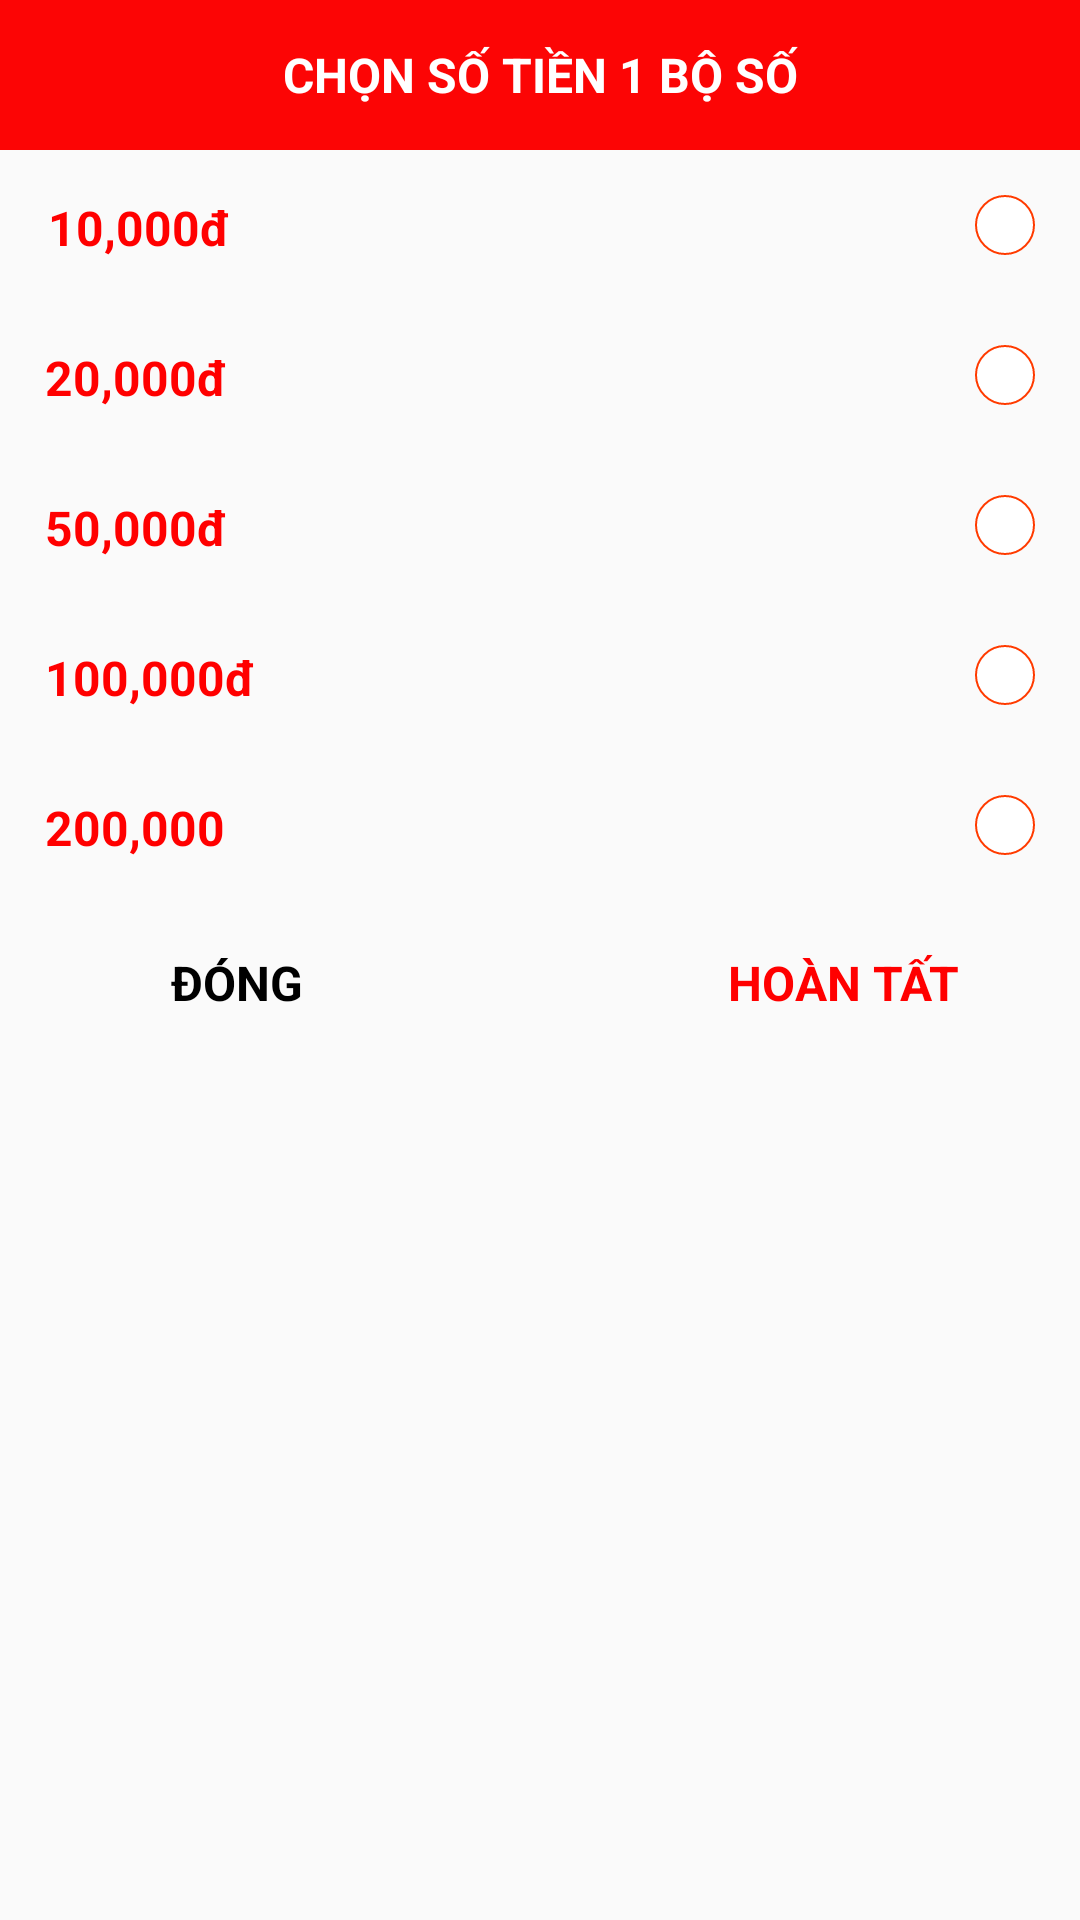

Android layout source for this screen:
<!-- AndroidManifest.xml: application theme AppTheme -->
<!-- res/layout/dialog2.xml -->
<?xml version="1.0" encoding="utf-8"?>
<RelativeLayout
    xmlns:android="http://schemas.android.com/apk/res/android"
    xmlns:app="http://schemas.android.com/apk/res-auto"
    android:orientation="vertical"
    android:layout_width="match_parent"
    android:layout_height="wrap_content"
    >

    <TextView
        android:id="@+id/textview1"
        android:layout_width="match_parent"
        android:layout_height="50dp"
        android:layout_alignParentStart="true"
        android:layout_alignParentLeft="true"
        android:layout_alignParentTop="true"
        android:layout_alignParentEnd="true"
        android:layout_alignParentRight="true"
        android:layout_marginStart="0dp"
        android:layout_marginLeft="0dp"
        android:layout_marginTop="0dp"
        android:layout_marginEnd="0dp"
        android:layout_marginRight="0dp"
        android:background="#FC0505"
        android:gravity="center"
        android:text="CHỌN SỐ TIỀN 1 BỘ SỐ"
        android:textColor="#fff"
        android:textSize="16sp"
        android:textStyle="bold" />

    <TextView
        android:id="@+id/textView2"
        android:layout_width="match_parent"
        android:layout_height="50dp"
        android:layout_below="@+id/textview1"
        android:layout_alignParentStart="true"
        android:layout_alignParentLeft="true"
        android:layout_alignParentEnd="true"
        android:layout_alignParentRight="true"
        android:layout_marginStart="1dp"
        android:layout_marginLeft="1dp"
        android:layout_marginTop="0dp"
        android:layout_marginEnd="-1dp"
        android:layout_marginRight="-1dp"
        android:paddingLeft="15dp"
        android:paddingTop="15dp"
        android:paddingBottom="10dp"
        android:text="10,000đ"
        android:textColor="#FF0000"
        android:textSize="16sp"
        android:textStyle="bold" />

    <TextView
        android:id="@+id/v1"
        android:layout_width="20dp"
        android:layout_height="20dp"
        android:layout_alignTop="@+id/textView2"
        android:layout_alignParentEnd="true"
        android:layout_alignParentRight="true"
        android:layout_marginTop="15dp"
        android:layout_marginEnd="15dp"
        android:layout_marginRight="50dp"
        android:background="@drawable/custom4" />

    <TextView

        android:id="@+id/textView3"
        android:layout_width="match_parent"
        android:layout_height="50dp"
        android:layout_below="@+id/textView2"
        android:layout_alignParentStart="true"
        android:layout_alignParentLeft="true"
        android:layout_alignParentEnd="true"
        android:layout_alignParentRight="true"
        android:layout_marginStart="0dp"
        android:layout_marginLeft="1dp"
        android:layout_marginTop="0dp"
        android:layout_marginEnd="0dp"
        android:layout_marginRight="0dp"
        android:paddingBottom="10dp"
        android:paddingTop="15dp"
        android:paddingLeft="15dp"
        android:text="20,000đ"
        android:textColor="#FF0000"
        android:textSize="16sp"
        android:textStyle="bold" />


    <TextView
        android:id="@+id/v2"
        android:layout_width="20dp"
        android:layout_height="20dp"
        android:layout_alignTop="@+id/textView3"
        android:layout_alignParentEnd="true"
        android:layout_alignParentRight="true"
        android:layout_marginTop="15dp"
        android:layout_marginEnd="15dp"
        android:layout_marginRight="50dp"
        android:background="@drawable/custom4" />

    <TextView
        android:id="@+id/textView4"
        android:layout_width="match_parent"
        android:layout_height="50dp"
        android:layout_below="@+id/textView3"
        android:layout_alignParentStart="true"
        android:layout_alignParentLeft="true"
        android:layout_alignParentEnd="true"
        android:layout_alignParentRight="true"
        android:layout_marginStart="0dp"
        android:layout_marginLeft="0dp"
        android:layout_marginTop="0dp"
        android:layout_marginEnd="0dp"
        android:layout_marginRight="0dp"
        android:paddingBottom="10dp"
        android:paddingTop="15dp"
        android:paddingLeft="15dp"
        android:text="50,000đ"
        android:textColor="#FF0000"
        android:textSize="16sp"
        android:textStyle="bold" />

    <TextView
        android:id="@+id/v3"
        android:layout_width="20dp"
        android:layout_height="20dp"
        android:layout_alignTop="@+id/textView4"
        android:layout_alignParentEnd="true"
        android:layout_alignParentRight="true"
        android:layout_marginTop="15dp"
        android:layout_marginEnd="15dp"
        android:layout_marginRight="50dp"
        android:background="@drawable/custom4" />

    <TextView
        android:id="@+id/textView5"
        android:layout_width="match_parent"
        android:layout_height="50dp"
        android:layout_below="@+id/textView4"
        android:layout_alignParentStart="true"
        android:layout_alignParentLeft="true"
        android:layout_alignParentEnd="true"
        android:layout_alignParentRight="true"
        android:layout_marginStart="0dp"
        android:layout_marginLeft="0dp"
        android:layout_marginTop="0dp"
        android:layout_marginEnd="0dp"
        android:layout_marginRight="0dp"
        android:paddingBottom="10dp"
        android:paddingTop="15dp"
        android:paddingLeft="15dp"
        android:text="100,000đ"
        android:textColor="#FF0000"
        android:textSize="16sp"
        android:textStyle="bold" />

    <TextView
        android:id="@+id/v4"
        android:layout_width="20dp"
        android:layout_height="20dp"
        android:layout_alignTop="@+id/textView5"
        android:layout_alignParentEnd="true"
        android:layout_alignParentRight="true"
        android:layout_marginTop="15dp"
        android:layout_marginEnd="15dp"
        android:layout_marginRight="50dp"
        android:background="@drawable/custom4" />

    <TextView
        android:id="@+id/textView6"
        android:layout_width="match_parent"
        android:layout_height="50dp"
        android:layout_below="@+id/textView5"
        android:layout_alignParentStart="true"
        android:layout_alignParentLeft="true"
        android:layout_alignParentEnd="true"
        android:layout_alignParentRight="true"
        android:layout_marginStart="0dp"
        android:layout_marginLeft="0dp"
        android:layout_marginTop="0dp"
        android:layout_marginEnd="0dp"
        android:layout_marginRight="0dp"
        android:paddingBottom="10dp"
        android:paddingTop="15dp"
        android:paddingLeft="15dp"
        android:text="200,000"
        android:textColor="#FF0000"
        android:textSize="16sp"
        android:textStyle="bold" />

    <TextView
        android:id="@+id/v5"
        android:layout_width="20dp"
        android:layout_height="20dp"
        android:layout_alignTop="@+id/textView6"
        android:layout_alignParentEnd="true"
        android:layout_alignParentRight="true"
        android:layout_marginTop="15dp"
        android:layout_marginEnd="15dp"
        android:layout_marginRight="50dp"
        android:background="@drawable/custom4" />


    <TextView
        android:paddingBottom="10dp"
        android:paddingTop="15dp"
        android:layout_width="wrap_content"
        android:layout_height="50dp"
        android:layout_below="@+id/textView6"
        android:layout_alignParentStart="true"
        android:layout_alignParentLeft="true"
        android:layout_alignParentEnd="true"
        android:layout_alignParentRight="true"
        android:layout_marginStart="0dp"
        android:layout_marginLeft="0dp"
        android:layout_marginTop="0dp"
        android:layout_marginEnd="202dp"
        android:layout_marginRight="202dp"
        android:gravity="center"
        android:text="ĐÓNG"
        android:textColor="#000000"
        android:textSize="16sp"
        android:textStyle="bold" />

    <TextView
        android:paddingBottom="10dp"
        android:paddingTop="15dp"
        android:layout_width="wrap_content"
        android:layout_height="50dp"
        android:layout_below="@+id/textView6"
        android:layout_alignParentStart="true"
        android:layout_alignParentLeft="true"
        android:layout_alignParentEnd="true"
        android:layout_alignParentRight="true"
        android:layout_marginStart="202dp"
        android:layout_marginLeft="202dp"
        android:layout_marginTop="0dp"
        android:layout_marginEnd="0dp"
        android:layout_marginRight="0dp"
        android:gravity="center"
        android:text="HOÀN TẤT"
        android:textColor="#FF0000"
        android:textSize="16sp"
        android:textStyle="bold" />

    <ImageView
        android:id="@+id/imageView3"
        android:layout_width="12dp"
        android:layout_height="12dp"
        android:layout_alignTop="@+id/v1"
        android:layout_alignParentEnd="true"
        android:layout_alignParentRight="true"
        android:layout_marginTop="4dp"
        android:layout_marginEnd="19dp"
        android:layout_marginRight="19dp"
        app:srcCompat="@drawable/red"
        android:visibility="invisible"/>

    <ImageView
        android:id="@+id/imageView4"
        android:layout_width="12dp"
        android:layout_height="12dp"
        android:layout_alignTop="@+id/v2"
        android:layout_alignParentEnd="true"
        android:layout_alignParentRight="true"
        android:layout_marginTop="4dp"
        android:layout_marginEnd="19dp"
        android:layout_marginRight="19dp"
        app:srcCompat="@drawable/red"
        android:visibility="invisible"/>
    <ImageView
        android:id="@+id/imageView5"
        android:layout_width="12dp"
        android:layout_height="12dp"
        android:layout_alignTop="@+id/v3"
        android:layout_alignParentEnd="true"
        android:layout_alignParentRight="true"
        android:layout_marginTop="4dp"
        android:layout_marginEnd="19dp"
        android:layout_marginRight="19dp"
        app:srcCompat="@drawable/red"
        android:visibility="invisible"/>
    <ImageView
        android:id="@+id/imageView6"
        android:layout_width="12dp"
        android:layout_height="12dp"
        android:layout_alignTop="@+id/v4"
        android:layout_alignParentEnd="true"
        android:layout_alignParentRight="true"
        android:layout_marginTop="4dp"
        android:layout_marginEnd="19dp"
        android:layout_marginRight="19dp"
        app:srcCompat="@drawable/red"
        android:visibility="invisible"/>
    <ImageView
        android:id="@+id/imageView7"
        android:layout_width="12dp"
        android:layout_height="12dp"
        android:layout_alignTop="@+id/v5"
        android:layout_alignParentEnd="true"
        android:layout_alignParentRight="true"
        android:layout_marginTop="4dp"
        android:layout_marginEnd="19dp"
        android:layout_marginRight="19dp"
        app:srcCompat="@drawable/red"
        android:visibility="invisible"/>

</RelativeLayout>
<!-- resources referenced by this layout -->
<resources>
  <!-- drawable custom4 (drawable) -->
  <?xml version="1.0" encoding="utf-8"?>
  <shape
      xmlns:android="http://schemas.android.com/apk/res/android"
      android:shape="oval"
      >
  
      <solid android:color="#FFFFFF">
      </solid>
     <size
         android:height="150dp"
         android:width="150dp"/>
      <stroke
  
          android:width="0.5dp"
          android:color="#FF3B00" >
      </stroke>
  
  
  </shape>
  <style name="AppTheme" parent="Theme.AppCompat.Light.DarkActionBar">
          
          <item name="windowActionBar">false</item>
          <item name="windowNoTitle">true</item>
  
          <item name="colorPrimary">@color/colorPrimary</item>
          <item name="colorPrimaryDark">@color/colorPrimaryDark</item>
          <item name="colorAccent">@color/colorAccent</item>
      </style>
  <!-- not gathered from this repository: default colours our renderer supplied (Android Studio template values) -->
  <color name="colorPrimary">#FF6200EE</color>
  <color name="colorPrimaryDark">#FF3700B3</color>
  <color name="colorAccent">#FF03DAC5</color>
</resources>
